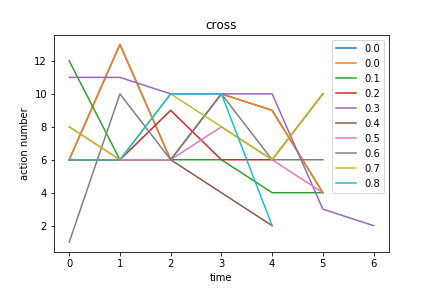

Data behind this chart, as committed beside it:
cross, Avg_max_fit, Gen, Dataset, CosDist, Hof
0.0, 6.0, 6, [6, 10, 6, 10, 6, 10, 6, 10, 4, 2], 0.2118, if_then_else(add(repeat(if_then_else([6]…, [6, 13, 6, 10, 9, 4]
0.1, 6.0, 11, [6, 10, 6, 10, 6, 10, 6, 10, 4, 2], 0.3583, concatenate(add(subOneAll(subOneAll(conc…, [12, 6, 6, 6, 4, 4]
0.2, 6.0, 11, [6, 10, 6, 10, 6, 10, 6, 10, 4, 2], 0.1915, sub(repeat(if_then_else(subOneAll(mul([5…, [6, 6, 9, 6, 6, 10]
0.3, 6.0, 5, [1, 3, 6, 10, 6, 10, 6, 10, 4, 2], 0.3945, add(concatenate(sub(concatenate(repeat([…, [11, 11, 10, 10, 10, 3, 2]
0.4, 5.0, 5, [6, 10, 6, 10, 6, 10, 6, 10, 4, 2], 0.2761, addOneAll(concatenate(if_then_else(if_th…, [6, 6, 6, 4, 2]
0.5, 6.0, 2, [6, 10, 6, 10, 6, 10, 6, 10, 4, 2], 0.4041, sub(repeat(if_then_else(add([10], [10]),…, [8, 6, 6, 8, 6, 4]
0.6, 5.0, 26, [6, 10, 6, 10, 6, 10, 6, 10, 4, 2], 0.0833, if_then_else(concatenate(div(addOneAll(s…, [1, 10, 6, 10, 6, 6]
0.7, 6.0, 1, [6, 10, 6, 10, 6, 10, 6, 10, 4, 2], 0.2079, repeat(concatenate([8], addOneAll(if_the…, [8, 6, 10, 8, 6, 10]
0.8, 5.0, 5, [6, 10, 6, 10, 6, 10, 6, 10, 4, 2], 0.02817, mul(if_then_else(concatenate(repeat([6])…, [6, 6, 10, 10, 2]
